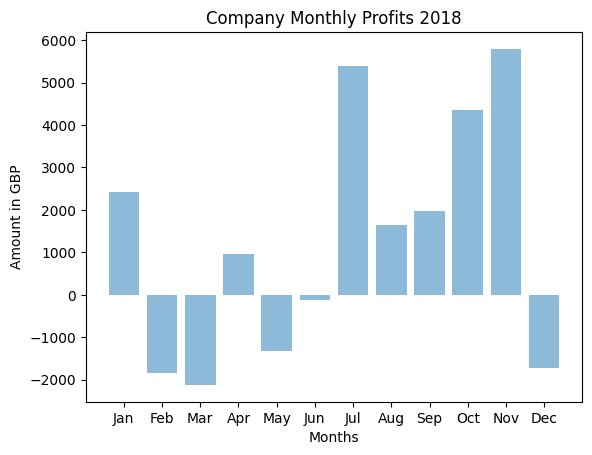

This chart was generated by the following Python code:
import matplotlib.pyplot as plt; plt.rcdefaults()
import numpy as np
import matplotlib.pyplot as plt

objects = ('Jan', 'Feb', 'Mar', 'Apr', 'May', 'Jun', 'Jul', 'Aug', 'Sep',
                               'Oct', 'Nov', 'Dec')
y_pos = np.arange(len(objects))
performance = [2418, -1852, -2123, 953, -1318, -120, 5395, 1635, 1966, 4356, 5793, -1720]

plt.bar(y_pos, performance, align='center', alpha=0.5)
plt.xticks(y_pos, objects)
plt.ylabel('Amount in GBP')
plt.xlabel('Months')
plt.title('Company Monthly Profits 2018')

plt.show()